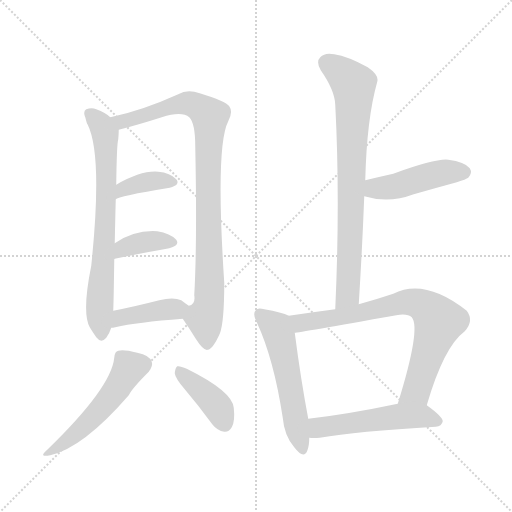
t = 0.00 s
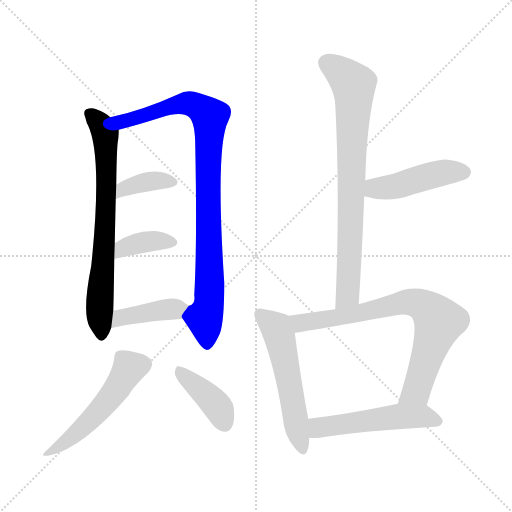
t = 1.76 s
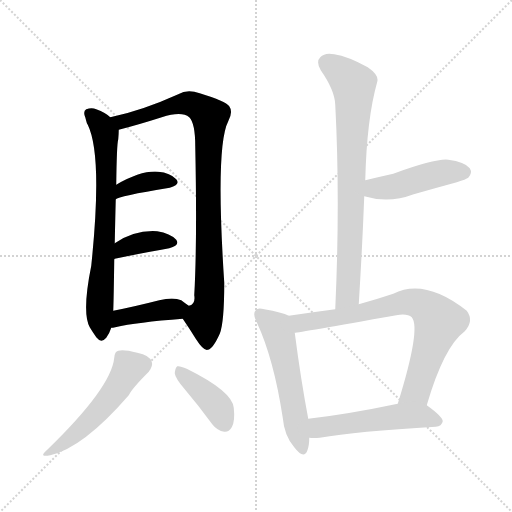
t = 3.52 s
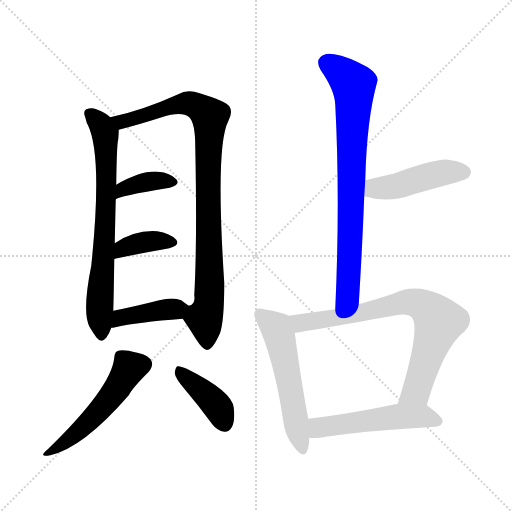
t = 5.28 s
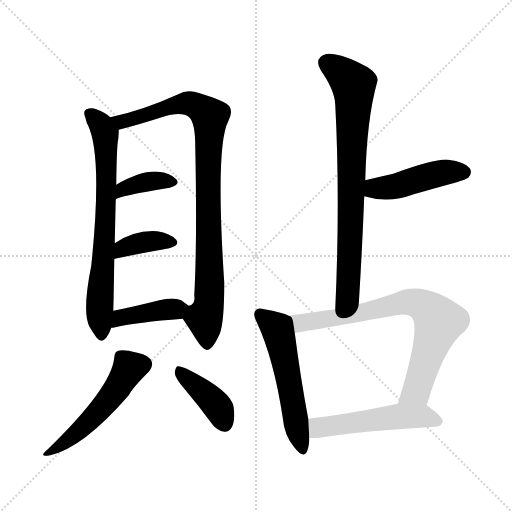
t = 7.04 s
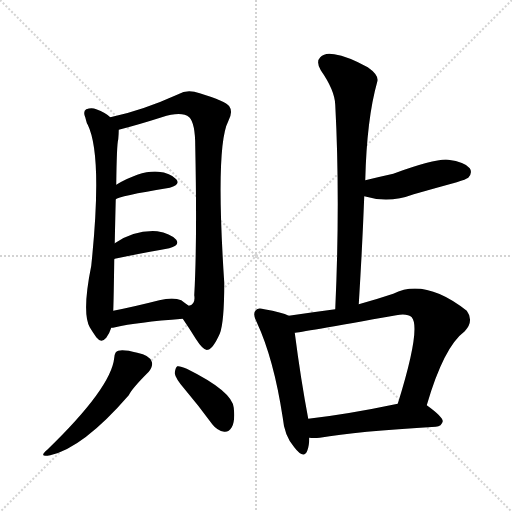
t = 8.80 s

The animated SVG that drew these frames (rendered in a browser with its animation timeline set to each time). Animation: 12 CSS @keyframes rules; one cycle of 8.80 s.

<svg version="1.1" viewBox="0 0 1024 1024" xmlns="http://www.w3.org/2000/svg">
  <g stroke="lightgray" stroke-dasharray="1,1" stroke-width="1" transform="scale(4, 4)">
    <line x1="0" y1="0" x2="256" y2="256"></line>
    <line x1="256" y1="0" x2="0" y2="256"></line>
    <line x1="128" y1="0" x2="128" y2="256"></line>
    <line x1="0" y1="128" x2="256" y2="128"></line>
  </g>
<g transform="scale(1, -1) translate(0, -900)">
   <style type="text/css">
    @keyframes keyframes0 {
      from {
       stroke: blue;
       stroke-dashoffset: 710;
       stroke-width: 128;
       }
       70% {
       animation-timing-function: step-end;
       stroke: blue;
       stroke-dashoffset: 0;
       stroke-width: 128;
       }
       to {
       stroke: black;
       stroke-width: 1024;
       }
       }
       #make-me-a-hanzi-animation-0 {
         animation: keyframes0 0.827799s both;
         animation-delay: 0.000000s;
         animation-timing-function: linear;
       }
    @keyframes keyframes1 {
      from {
       stroke: blue;
       stroke-dashoffset: 918;
       stroke-width: 128;
       }
       75% {
       animation-timing-function: step-end;
       stroke: blue;
       stroke-dashoffset: 0;
       stroke-width: 128;
       }
       to {
       stroke: black;
       stroke-width: 1024;
       }
       }
       #make-me-a-hanzi-animation-1 {
         animation: keyframes1 0.997070s both;
         animation-delay: 0.827799s;
         animation-timing-function: linear;
       }
    @keyframes keyframes2 {
      from {
       stroke: blue;
       stroke-dashoffset: 370;
       stroke-width: 128;
       }
       55% {
       animation-timing-function: step-end;
       stroke: blue;
       stroke-dashoffset: 0;
       stroke-width: 128;
       }
       to {
       stroke: black;
       stroke-width: 1024;
       }
       }
       #make-me-a-hanzi-animation-2 {
         animation: keyframes2 0.551107s both;
         animation-delay: 1.824870s;
         animation-timing-function: linear;
       }
    @keyframes keyframes3 {
      from {
       stroke: blue;
       stroke-dashoffset: 372;
       stroke-width: 128;
       }
       55% {
       animation-timing-function: step-end;
       stroke: blue;
       stroke-dashoffset: 0;
       stroke-width: 128;
       }
       to {
       stroke: black;
       stroke-width: 1024;
       }
       }
       #make-me-a-hanzi-animation-3 {
         animation: keyframes3 0.552734s both;
         animation-delay: 2.375977s;
         animation-timing-function: linear;
       }
    @keyframes keyframes4 {
      from {
       stroke: blue;
       stroke-dashoffset: 407;
       stroke-width: 128;
       }
       57% {
       animation-timing-function: step-end;
       stroke: blue;
       stroke-dashoffset: 0;
       stroke-width: 128;
       }
       to {
       stroke: black;
       stroke-width: 1024;
       }
       }
       #make-me-a-hanzi-animation-4 {
         animation: keyframes4 0.581217s both;
         animation-delay: 2.928711s;
         animation-timing-function: linear;
       }
    @keyframes keyframes5 {
      from {
       stroke: blue;
       stroke-dashoffset: 516;
       stroke-width: 128;
       }
       63% {
       animation-timing-function: step-end;
       stroke: blue;
       stroke-dashoffset: 0;
       stroke-width: 128;
       }
       to {
       stroke: black;
       stroke-width: 1024;
       }
       }
       #make-me-a-hanzi-animation-5 {
         animation: keyframes5 0.669922s both;
         animation-delay: 3.509928s;
         animation-timing-function: linear;
       }
    @keyframes keyframes6 {
      from {
       stroke: blue;
       stroke-dashoffset: 399;
       stroke-width: 128;
       }
       56% {
       animation-timing-function: step-end;
       stroke: blue;
       stroke-dashoffset: 0;
       stroke-width: 128;
       }
       to {
       stroke: black;
       stroke-width: 1024;
       }
       }
       #make-me-a-hanzi-animation-6 {
         animation: keyframes6 0.574707s both;
         animation-delay: 4.179850s;
         animation-timing-function: linear;
       }
    @keyframes keyframes7 {
      from {
       stroke: blue;
       stroke-dashoffset: 773;
       stroke-width: 128;
       }
       72% {
       animation-timing-function: step-end;
       stroke: blue;
       stroke-dashoffset: 0;
       stroke-width: 128;
       }
       to {
       stroke: black;
       stroke-width: 1024;
       }
       }
       #make-me-a-hanzi-animation-7 {
         animation: keyframes7 0.879069s both;
         animation-delay: 4.754557s;
         animation-timing-function: linear;
       }
    @keyframes keyframes8 {
      from {
       stroke: blue;
       stroke-dashoffset: 454;
       stroke-width: 128;
       }
       60% {
       animation-timing-function: step-end;
       stroke: blue;
       stroke-dashoffset: 0;
       stroke-width: 128;
       }
       to {
       stroke: black;
       stroke-width: 1024;
       }
       }
       #make-me-a-hanzi-animation-8 {
         animation: keyframes8 0.619466s both;
         animation-delay: 5.633626s;
         animation-timing-function: linear;
       }
    @keyframes keyframes9 {
      from {
       stroke: blue;
       stroke-dashoffset: 543;
       stroke-width: 128;
       }
       64% {
       animation-timing-function: step-end;
       stroke: blue;
       stroke-dashoffset: 0;
       stroke-width: 128;
       }
       to {
       stroke: black;
       stroke-width: 1024;
       }
       }
       #make-me-a-hanzi-animation-9 {
         animation: keyframes9 0.691895s both;
         animation-delay: 6.253092s;
         animation-timing-function: linear;
       }
    @keyframes keyframes10 {
      from {
       stroke: blue;
       stroke-dashoffset: 747;
       stroke-width: 128;
       }
       71% {
       animation-timing-function: step-end;
       stroke: blue;
       stroke-dashoffset: 0;
       stroke-width: 128;
       }
       to {
       stroke: black;
       stroke-width: 1024;
       }
       }
       #make-me-a-hanzi-animation-10 {
         animation: keyframes10 0.857910s both;
         animation-delay: 6.944987s;
         animation-timing-function: linear;
       }
    @keyframes keyframes11 {
      from {
       stroke: blue;
       stroke-dashoffset: 518;
       stroke-width: 128;
       }
       63% {
       animation-timing-function: step-end;
       stroke: blue;
       stroke-dashoffset: 0;
       stroke-width: 128;
       }
       to {
       stroke: black;
       stroke-width: 1024;
       }
       }
       #make-me-a-hanzi-animation-11 {
         animation: keyframes11 0.671549s both;
         animation-delay: 7.802897s;
         animation-timing-function: linear;
       }
</style>
<path d="M 220.5 665.5 Q 211.5 674.5 192.5 681.5 Q 183.5 685.5 172.5 681.5 Q 165.5 677.5 170.5 665.5 Q 171.5 661.5 173.5 654.5 Q 173.5 653.5 175.5 650.5 Q 205.5 589.5 182.5 368.5 Q 163.5 274.5 179.5 245.5 Q 185.5 235.5 192.5 225.5 Q 202.5 212.5 212.5 224.5 Q 219.5 234.5 222.5 244.5 L 226.5 278.5 Q 227.5 305.5 228.5 381.5 L 229.5 413.5 Q 230.5 464.5 231.5 501.5 L 232.5 530.5 Q 233.5 612.5 236.5 621.5 Q 237.5 633.5 237.5 640.5 C 238.5 652.5 238.5 652.5 220.5 665.5 Z" fill="lightgray"></path> 
<path d="M 365.5 262.5 Q 378.5 243.5 391.5 222.5 Q 407.5 197.5 415.5 200.5 Q 425.5 201.5 439.5 232.5 Q 448.5 254.5 448.5 334.5 Q 430.5 607.5 456.5 657.5 Q 466.5 676.5 458.5 687.5 Q 451.5 697.5 399.5 713.5 Q 374.5 722.5 356.5 711.5 Q 283.5 678.5 220.5 665.5 C 191.5 658.5 208.5 632.5 237.5 640.5 Q 276.5 650.5 323.5 665.5 Q 363.5 678.5 378.5 665.5 Q 390.5 653.5 390.5 607.5 Q 394.5 414.5 388.5 309.5 Q 391.5 290.5 377.5 288.5 C 361.5 267.5 361.5 267.5 365.5 262.5 Z" fill="lightgray"></path> 
<path d="M 231.5 501.5 Q 235.5 507.5 339.5 524.5 Q 361.5 530.5 352.5 541.5 Q 340.5 554.5 316.5 556.5 Q 282.5 559.5 232.5 530.5 C 206.5 515.5 205.5 486.5 231.5 501.5 Z" fill="lightgray"></path> 
<path d="M 228.5 381.5 Q 228.5 382.5 229.5 382.5 Q 292.5 395.5 338.5 403.5 Q 360.5 409.5 352.5 420.5 Q 340.5 433.5 314.5 437.5 Q 269.5 440.5 229.5 413.5 C 204.5 397.5 200.5 370.5 228.5 381.5 Z" fill="lightgray"></path> 
<path d="M 222.5 244.5 Q 225.5 244.5 230.5 245.5 Q 273.5 255.5 365.5 262.5 C 395.5 264.5 402.5 271.5 377.5 288.5 Q 371.5 292.5 362.5 299.5 Q 346.5 306.5 318.5 299.5 Q 267.5 286.5 226.5 278.5 C 197.5 272.5 192.5 241.5 222.5 244.5 Z" fill="lightgray"></path> 
<path d="M 228.5 184.5 Q 222.5 124.5 94.5 0.5 Q 75.5 -15.5 100.5 -10.5 Q 166.5 4.5 257.5 109.5 Q 263.5 122.5 297.5 156.5 Q 306.5 168.5 303.5 176.5 Q 299.5 189.5 274.5 194.5 Q 247.5 201.5 236.5 198.5 Q 229.5 197.5 228.5 184.5 Z" fill="lightgray"></path> 
<path d="M 369.5 121.5 Q 397.5 88.5 424.5 51.5 Q 434.5 38.5 448.5 36.5 Q 457.5 35.5 463.5 45.5 Q 470.5 57.5 467.5 84.5 Q 464.5 117.5 373.5 162.5 Q 360.5 168.5 354.5 167.5 Q 350.5 164.5 349.5 153.5 Q 350.5 143.5 369.5 121.5 Z" fill="lightgray"></path> 
<path d="M 717.5 291.5 Q 724.5 403.5 728.5 507.5 L 730.5 539.5 Q 733.5 662.5 754.5 736.5 Q 758.5 749.5 735.5 765.5 Q 695.5 787.5 668.5 791.5 Q 649.5 795.5 640.5 785.5 Q 631.5 776.5 641.5 759.5 Q 669.5 719.5 670.5 690.5 Q 680.5 500.5 670.5 281.5 C 669.5 251.5 715.5 261.5 717.5 291.5 Z" fill="lightgray"></path> 
<path d="M 728.5 507.5 Q 777.5 492.5 827.5 511.5 Q 869.5 523.5 913.5 535.5 Q 932.5 541.5 936.5 544.5 Q 945.5 554.5 939.5 563.5 Q 929.5 576.5 896.5 580.5 Q 872.5 583.5 786.5 552.5 Q 759.5 546.5 730.5 539.5 C 701.5 532.5 699.5 515.5 728.5 507.5 Z" fill="lightgray"></path> 
<path d="M 577.5 268.5 Q 564.5 275.5 528.5 281.5 Q 515.5 285.5 511.5 279.5 Q 504.5 272.5 513.5 255.5 Q 547.5 182.5 565.5 64.5 Q 568.5 28.5 588.5 5.5 Q 607.5 -19.5 614.5 -1.5 Q 618.5 8.5 618.5 24.5 L 616.5 62.5 Q 601.5 141.5 589.5 234.5 C 585.5 264.5 585.5 265.5 577.5 268.5 Z" fill="lightgray"></path> 
<path d="M 853.5 89.5 Q 887.5 206.5 929.5 237.5 Q 948.5 258.5 933.5 278.5 Q 849.5 344.5 786.5 312.5 Q 750.5 300.5 717.5 291.5 L 670.5 281.5 Q 624.5 275.5 577.5 268.5 C 547.5 264.5 559.5 230.5 589.5 234.5 Q 595.5 234.5 792.5 269.5 Q 814.5 273.5 823.5 265.5 Q 842.5 243.5 795.5 92.5 C 786.5 63.5 844.5 60.5 853.5 89.5 Z" fill="lightgray"></path> 
<path d="M 618.5 24.5 Q 627.5 23.5 639.5 24.5 Q 712.5 37.5 871.5 46.5 Q 883.5 47.5 885.5 57.5 Q 885.5 66.5 853.5 89.5 C 837.5 101.5 824.5 98.5 795.5 92.5 Q 695.5 71.5 616.5 62.5 C 586.5 59.5 588.5 26.5 618.5 24.5 Z" fill="lightgray"></path> 
      <clipPath id="make-me-a-hanzi-clip-0">
      <path d="M 220.5 665.5 Q 211.5 674.5 192.5 681.5 Q 183.5 685.5 172.5 681.5 Q 165.5 677.5 170.5 665.5 Q 171.5 661.5 173.5 654.5 Q 173.5 653.5 175.5 650.5 Q 205.5 589.5 182.5 368.5 Q 163.5 274.5 179.5 245.5 Q 185.5 235.5 192.5 225.5 Q 202.5 212.5 212.5 224.5 Q 219.5 234.5 222.5 244.5 L 226.5 278.5 Q 227.5 305.5 228.5 381.5 L 229.5 413.5 Q 230.5 464.5 231.5 501.5 L 232.5 530.5 Q 233.5 612.5 236.5 621.5 Q 237.5 633.5 237.5 640.5 C 238.5 652.5 238.5 652.5 220.5 665.5 Z" fill="lightgray"></path>
      </clipPath>
      <path clip-path="url(#make-me-a-hanzi-clip-0)" d="M 179.5 672.5 L 210.5 633.5 L 212.5 495.5 L 198.5 272.5 L 202.5 229.5 " fill="none" id="make-me-a-hanzi-animation-0" stroke-dasharray="582 1164" stroke-linecap="round"></path>

      <clipPath id="make-me-a-hanzi-clip-1">
      <path d="M 365.5 262.5 Q 378.5 243.5 391.5 222.5 Q 407.5 197.5 415.5 200.5 Q 425.5 201.5 439.5 232.5 Q 448.5 254.5 448.5 334.5 Q 430.5 607.5 456.5 657.5 Q 466.5 676.5 458.5 687.5 Q 451.5 697.5 399.5 713.5 Q 374.5 722.5 356.5 711.5 Q 283.5 678.5 220.5 665.5 C 191.5 658.5 208.5 632.5 237.5 640.5 Q 276.5 650.5 323.5 665.5 Q 363.5 678.5 378.5 665.5 Q 390.5 653.5 390.5 607.5 Q 394.5 414.5 388.5 309.5 Q 391.5 290.5 377.5 288.5 C 361.5 267.5 361.5 267.5 365.5 262.5 Z" fill="lightgray"></path>
      </clipPath>
      <path clip-path="url(#make-me-a-hanzi-clip-1)" d="M 228.5 661.5 L 254.5 658.5 L 371.5 693.5 L 400.5 684.5 L 419.5 667.5 L 415.5 558.5 L 420.5 345.5 L 417.5 286.5 L 408.5 264.5 L 414.5 211.5 " fill="none" id="make-me-a-hanzi-animation-1" stroke-dasharray="790 1580" stroke-linecap="round"></path>

      <clipPath id="make-me-a-hanzi-clip-2">
      <path d="M 231.5 501.5 Q 235.5 507.5 339.5 524.5 Q 361.5 530.5 352.5 541.5 Q 340.5 554.5 316.5 556.5 Q 282.5 559.5 232.5 530.5 C 206.5 515.5 205.5 486.5 231.5 501.5 Z" fill="lightgray"></path>
      </clipPath>
      <path clip-path="url(#make-me-a-hanzi-clip-2)" d="M 236.5 510.5 L 246.5 522.5 L 289.5 535.5 L 342.5 535.5 " fill="none" id="make-me-a-hanzi-animation-2" stroke-dasharray="242 484" stroke-linecap="round"></path>

      <clipPath id="make-me-a-hanzi-clip-3">
      <path d="M 228.5 381.5 Q 228.5 382.5 229.5 382.5 Q 292.5 395.5 338.5 403.5 Q 360.5 409.5 352.5 420.5 Q 340.5 433.5 314.5 437.5 Q 269.5 440.5 229.5 413.5 C 204.5 397.5 200.5 370.5 228.5 381.5 Z" fill="lightgray"></path>
      </clipPath>
      <path clip-path="url(#make-me-a-hanzi-clip-3)" d="M 237.5 387.5 L 240.5 397.5 L 257.5 408.5 L 306.5 418.5 L 341.5 415.5 " fill="none" id="make-me-a-hanzi-animation-3" stroke-dasharray="244 488" stroke-linecap="round"></path>

      <clipPath id="make-me-a-hanzi-clip-4">
      <path d="M 222.5 244.5 Q 225.5 244.5 230.5 245.5 Q 273.5 255.5 365.5 262.5 C 395.5 264.5 402.5 271.5 377.5 288.5 Q 371.5 292.5 362.5 299.5 Q 346.5 306.5 318.5 299.5 Q 267.5 286.5 226.5 278.5 C 197.5 272.5 192.5 241.5 222.5 244.5 Z" fill="lightgray"></path>
      </clipPath>
      <path clip-path="url(#make-me-a-hanzi-clip-4)" d="M 225.5 249.5 L 251.5 267.5 L 369.5 284.5 " fill="none" id="make-me-a-hanzi-animation-4" stroke-dasharray="279 558" stroke-linecap="round"></path>

      <clipPath id="make-me-a-hanzi-clip-5">
      <path d="M 228.5 184.5 Q 222.5 124.5 94.5 0.5 Q 75.5 -15.5 100.5 -10.5 Q 166.5 4.5 257.5 109.5 Q 263.5 122.5 297.5 156.5 Q 306.5 168.5 303.5 176.5 Q 299.5 189.5 274.5 194.5 Q 247.5 201.5 236.5 198.5 Q 229.5 197.5 228.5 184.5 Z" fill="lightgray"></path>
      </clipPath>
      <path clip-path="url(#make-me-a-hanzi-clip-5)" d="M 287.5 172.5 L 257.5 163.5 L 230.5 117.5 L 183.5 62.5 L 141.5 23.5 L 103.5 -1.5 " fill="none" id="make-me-a-hanzi-animation-5" stroke-dasharray="388 776" stroke-linecap="round"></path>

      <clipPath id="make-me-a-hanzi-clip-6">
      <path d="M 369.5 121.5 Q 397.5 88.5 424.5 51.5 Q 434.5 38.5 448.5 36.5 Q 457.5 35.5 463.5 45.5 Q 470.5 57.5 467.5 84.5 Q 464.5 117.5 373.5 162.5 Q 360.5 168.5 354.5 167.5 Q 350.5 164.5 349.5 153.5 Q 350.5 143.5 369.5 121.5 Z" fill="lightgray"></path>
      </clipPath>
      <path clip-path="url(#make-me-a-hanzi-clip-6)" d="M 357.5 158.5 L 428.5 94.5 L 449.5 51.5 " fill="none" id="make-me-a-hanzi-animation-6" stroke-dasharray="271 542" stroke-linecap="round"></path>

      <clipPath id="make-me-a-hanzi-clip-7">
      <path d="M 717.5 291.5 Q 724.5 403.5 728.5 507.5 L 730.5 539.5 Q 733.5 662.5 754.5 736.5 Q 758.5 749.5 735.5 765.5 Q 695.5 787.5 668.5 791.5 Q 649.5 795.5 640.5 785.5 Q 631.5 776.5 641.5 759.5 Q 669.5 719.5 670.5 690.5 Q 680.5 500.5 670.5 281.5 C 669.5 251.5 715.5 261.5 717.5 291.5 Z" fill="lightgray"></path>
      </clipPath>
      <path clip-path="url(#make-me-a-hanzi-clip-7)" d="M 654.5 773.5 L 677.5 759.5 L 707.5 728.5 L 696.5 316.5 L 674.5 289.5 " fill="none" id="make-me-a-hanzi-animation-7" stroke-dasharray="645 1290" stroke-linecap="round"></path>

      <clipPath id="make-me-a-hanzi-clip-8">
      <path d="M 728.5 507.5 Q 777.5 492.5 827.5 511.5 Q 869.5 523.5 913.5 535.5 Q 932.5 541.5 936.5 544.5 Q 945.5 554.5 939.5 563.5 Q 929.5 576.5 896.5 580.5 Q 872.5 583.5 786.5 552.5 Q 759.5 546.5 730.5 539.5 C 701.5 532.5 699.5 515.5 728.5 507.5 Z" fill="lightgray"></path>
      </clipPath>
      <path clip-path="url(#make-me-a-hanzi-clip-8)" d="M 737.5 512.5 L 747.5 522.5 L 800.5 529.5 L 879.5 553.5 L 927.5 555.5 " fill="none" id="make-me-a-hanzi-animation-8" stroke-dasharray="326 652" stroke-linecap="round"></path>

      <clipPath id="make-me-a-hanzi-clip-9">
      <path d="M 577.5 268.5 Q 564.5 275.5 528.5 281.5 Q 515.5 285.5 511.5 279.5 Q 504.5 272.5 513.5 255.5 Q 547.5 182.5 565.5 64.5 Q 568.5 28.5 588.5 5.5 Q 607.5 -19.5 614.5 -1.5 Q 618.5 8.5 618.5 24.5 L 616.5 62.5 Q 601.5 141.5 589.5 234.5 C 585.5 264.5 585.5 265.5 577.5 268.5 Z" fill="lightgray"></path>
      </clipPath>
      <path clip-path="url(#make-me-a-hanzi-clip-9)" d="M 520.5 271.5 L 554.5 241.5 L 558.5 229.5 L 602.5 4.5 " fill="none" id="make-me-a-hanzi-animation-9" stroke-dasharray="415 830" stroke-linecap="round"></path>

      <clipPath id="make-me-a-hanzi-clip-10">
      <path d="M 853.5 89.5 Q 887.5 206.5 929.5 237.5 Q 948.5 258.5 933.5 278.5 Q 849.5 344.5 786.5 312.5 Q 750.5 300.5 717.5 291.5 L 670.5 281.5 Q 624.5 275.5 577.5 268.5 C 547.5 264.5 559.5 230.5 589.5 234.5 Q 595.5 234.5 792.5 269.5 Q 814.5 273.5 823.5 265.5 Q 842.5 243.5 795.5 92.5 C 786.5 63.5 844.5 60.5 853.5 89.5 Z" fill="lightgray"></path>
      </clipPath>
      <path clip-path="url(#make-me-a-hanzi-clip-10)" d="M 585.5 265.5 L 596.5 256.5 L 613.5 255.5 L 721.5 272.5 L 812.5 295.5 L 852.5 285.5 L 872.5 265.5 L 876.5 252.5 L 832.5 118.5 L 803.5 104.5 " fill="none" id="make-me-a-hanzi-animation-10" stroke-dasharray="619 1238" stroke-linecap="round"></path>

      <clipPath id="make-me-a-hanzi-clip-11">
      <path d="M 618.5 24.5 Q 627.5 23.5 639.5 24.5 Q 712.5 37.5 871.5 46.5 Q 883.5 47.5 885.5 57.5 Q 885.5 66.5 853.5 89.5 C 837.5 101.5 824.5 98.5 795.5 92.5 Q 695.5 71.5 616.5 62.5 C 586.5 59.5 588.5 26.5 618.5 24.5 Z" fill="lightgray"></path>
      </clipPath>
      <path clip-path="url(#make-me-a-hanzi-clip-11)" d="M 623.5 31.5 L 636.5 44.5 L 792.5 67.5 L 850.5 67.5 L 876.5 57.5 " fill="none" id="make-me-a-hanzi-animation-11" stroke-dasharray="390 780" stroke-linecap="round"></path>

</g>
</svg>
